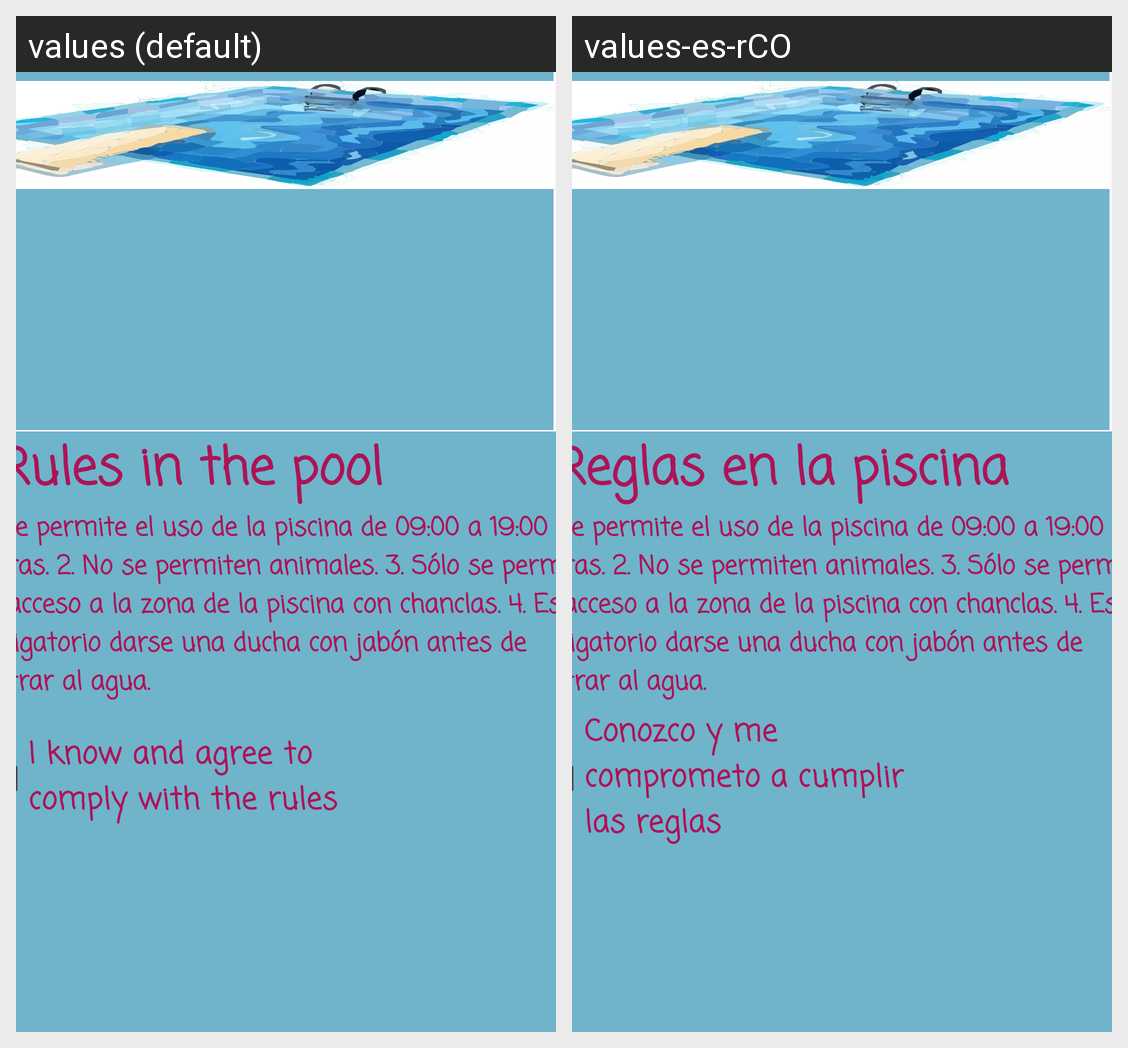

Strings drawn on this Android screen and how each of the app's shown locales translates them:
Android screen res/layout/activity_main3.xml rendered under 2 locales, left to right: values (default), values-es-rCO. Device: Nexus 5 (rendered at 1080×1920; each locale shown at half size, 540×960, under a caption strip naming it); theme Theme.PrimerCorte.
Strings drawn on this screen, with the default value and each locale's value (text and hints the layout hard-codes, and strings that could not be matched under every locale, appear in the picture but are not listed):

PiscinaPrincipalPiscina
  values:  Rules in the pool
  values-es-rCO:  Reglas en la piscina

ReglasPiscina
  values: 1. Se permite el uso de la piscina de 09:00 a 19:00 horas. 2. No se permiten animales. 3. Sólo se permite el acceso a la zona de la piscina con chanclas. 4. Es obligatorio darse una ducha con jabón antes de entrar al agua.
  values-es-rCO: 1. Se permite el uso de la piscina de 09:00 a 19:00 horas. 2. No se permiten animales. 3. Sólo se permite el acceso a la zona de la piscina con chanclas. 4. Es obligatorio darse una ducha con jabón antes de entrar al agua.

AceptarReglas
  values: I know and agree to comply with the rules
  values-es-rCO: Conozco y me comprometo a cumplir las reglas
